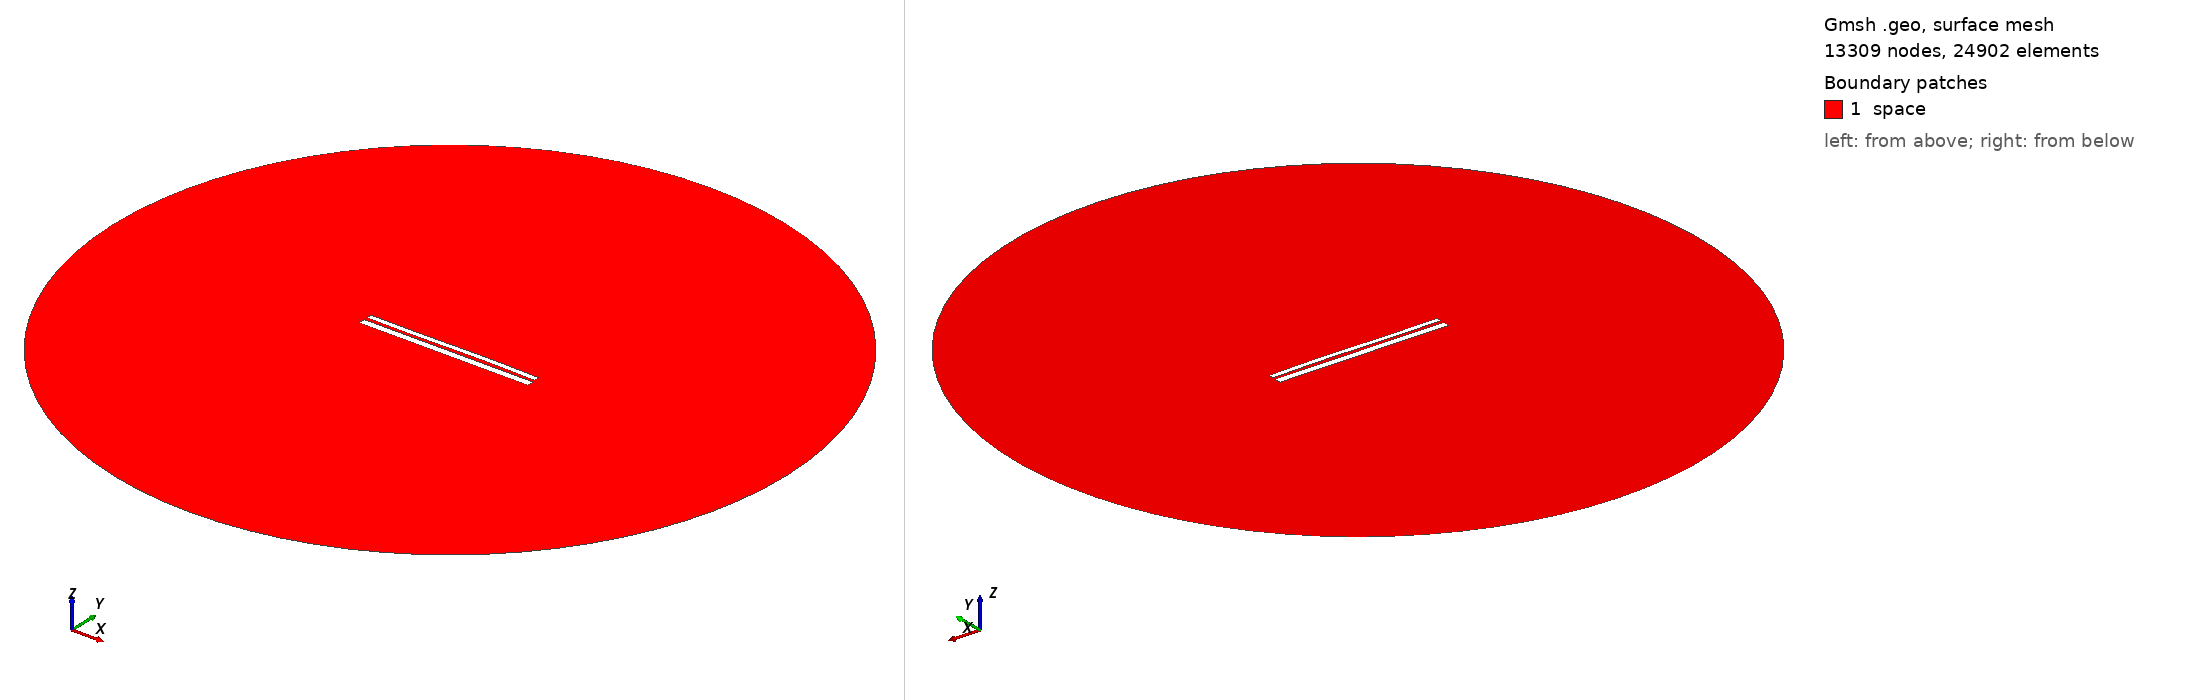

Gmsh geometry script, surface-meshed: 13309 nodes, 24902 surface elements. Boundary patches (legend numbers): 1 space. Left view from above one corner, right view from below the opposite corner. Legend entries are the model's physical surfaces. The drawing asked Gmsh for element sizes between 1% and 20% of the model's largest extent; the script's own settings can give other sizes.

=== 9703.geo (drawn) ===
//---------------------------------------
// Geometry kernel
//---------------------------------------

SetFactory("OpenCASCADE");



//---------------------------------------
// Parameters of the geometry
//---------------------------------------

// Overetch of the upper plate
overetch = 0.375;

// Distance between the plates
distance = 1.5;

// Discretization over the x axis (for the deformation)
nx = 50; 

// Length of the plate
L = 100 - overetch; 

// Number of modes
n = 4; 

// 1st mode coefficient
coeff(1) = 0.0;
beta(1) = 0.596864 * 3.1415926535 / L;

// 2nd mode coefficient
coeff(2) = 0.07499999999999998;
beta(2) = 1.49418 * 3.1415926535 / L;

// 3rd mode coefficient
coeff(3) = -0.15;
beta(3) = 2.50025 * 3.1415926535 / L;

// 4th mode coefficient
coeff(4) = 0.0;
beta(4) = 3.49999 * 3.1415926535 / L;



//---------------------------------------
// Upper plate (deformed rectangle)
//---------------------------------------

// Coordiantes of the upper plate
xmin = -50;
xmax = 50 - overetch;

// Height of the upper plate
yheight = 4 - 2 * overetch;

// Indexes of the points
UpperID[] = {};
LowerID[] = {};
LeftID[] = {};
RightID[] = {};

// Point index
p = 1;

// Horizontal edges
For i In {1:nx}
    x = xmin + (i-1)*(xmax - xmin)/(nx-1);

    y_bottom = distance / 2 + overetch;
    For j In {1:n}
        C = (Cosh(beta(j)*L) + Cos(beta(j)*L)) / (Sinh(beta(j)*L) + Sin(beta(j)*L));
        y_bottom  = y_bottom + coeff(j) * (Cosh(beta(j)*(x+50)) - Cos(beta(j)*(x+50)) - C * (Sinh(beta(j)*(x+50)) - Sin(beta(j)*(x+50))));
    EndFor

    y_top = y_bottom + yheight;

    Point(p) = {x, y_top, 0, 1.0};
    UpperID[i] = p;
    p = p + 1;

    Point(p) = {x, y_bottom, 0, 1.0};
    LowerID[i] = p;
    p = p + 1;
EndFor

// Create point lists
UpperPts[] = {}; LowerPts[] = {};
For i In {1:nx}
  UpperPts[] += {UpperID[i]};
  LowerPts[] += {LowerID[i]};
EndFor

// Build splines
Spline(1) = {UpperPts[]};
Spline(2) = {LowerPts[]};
Line(3) = {LowerPts[nx-1], UpperPts[nx-1]};
Line(4) = {LowerPts[0], UpperPts[0]};

// Build the plane surface
Curve Loop(1) = {2, 3, -1, -4};
Plane Surface(1) = {1};



//---------------------------------------
// Lower plate (rectangle)
//---------------------------------------

// Vertices
Point(1001) = {-50, -1, 0, 1.0};
Point(1002) = { 50, -1, 0, 1.0};
Point(1003) = { 50,  -5, 0, 1.0};
Point(1004) = {-50,  -5, 0, 1.0};

// Edges
Line(5) = {1001, 1002};
Line(6) = {1002, 1003};
Line(7) = {1003, 1004};
Line(8) = {1004, 1001};

// Plane surface
Line Loop(2) = {5, 6, 7, 8};
Plane Surface(2) = {2}; 



//---------------------------------------
// Outer (fictious) boundary
//---------------------------------------

// Points
Point(1005) = {0, 0, 0};       // Center
Point(1006) = {200, 0, 0};     // Start point
Point(1007) = {0, 200, 0};     // 90 degrees
Point(1008) = {-200, 0, 0};    // 180 degrees
Point(1009) = {0, -200, 0};    // 270 degrees

// Circle arcs (each needs start, center, end)
Circle(9) = {1006, 1005, 1007};
Circle(10) = {1007, 1005, 1008};
Circle(11) = {1008, 1005, 1009};
Circle(12) = {1009, 1005, 1006};

// Plane surface for the entire domain
Curve Loop(3) = {9, 10, 11, 12};
Surface(3) = {3};

// Subtract the plates from the whole domain to obtain the actual domain where we want to solve the equations
BooleanDifference{ Surface{3}; Delete; }{ Surface{1}; Surface{2}; Delete; }




//---------------------------------------
// Transfinite Lines/Curves
//---------------------------------------

// Set the number of points on the boundaries
r = 7;

// Plates
Transfinite Curve {1, 2} = 50*r Using Progression 1;
Transfinite Curve {3, 4} = 2*r Using Progression 1;
Transfinite Line {5, 7} = 50*r Using Progression 1;
Transfinite Line {6, 8} = 2*r Using Progression 1;

// Outer boundary
Transfinite Line {9, 10, 11, 12} = 20 Using Progression 1;



//---------------------------------------
// Physical groups
//---------------------------------------                

// Physical curves (boundaries)
Physical Line("force_segment", 10) = {2};
Physical Line("upper_plate", 11) = {1, 3, 4};
Physical Line("lower_plate", 12) = {5, 6, 7, 8};
Physical Line("boundary", 20) = {9, 10, 11, 12};

// Physical Surfaces
Physical Surface("space", 30) = {3};



//---------------------------------------
// 6. Generate the Mesh
//---------------------------------------

// 2D mesh generation
Mesh 2;
